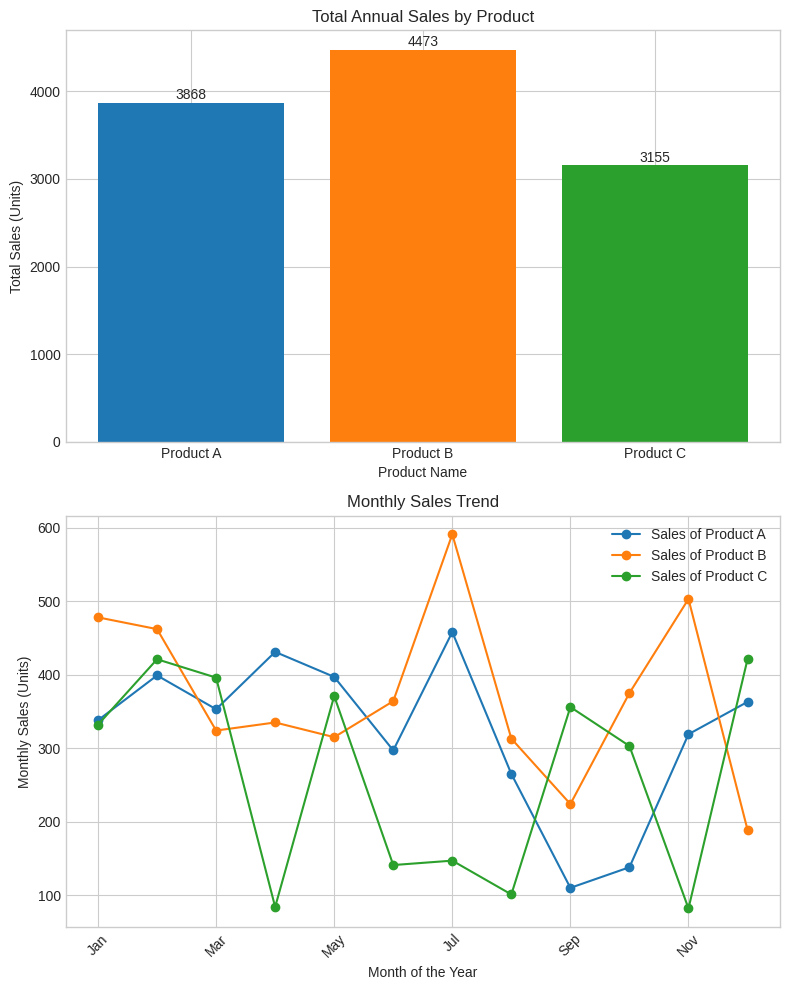

This chart was generated by the following Python code:
# 002.py
# A test script for analyzing and visualizing product sales data.

import pandas as pd
import numpy as np
import matplotlib.pyplot as plt

# --- Data Generation ---
# Create a sample dataset simulating sales for three products over a year.
months = ['Jan', 'Feb', 'Mar', 'Apr', 'May', 'Jun', 'Jul', 'Aug', 'Sep', 'Oct', 'Nov', 'Dec']
data = {
    'Month': months,
    'Product_A_Sales': np.random.randint(100, 500, size=12),
    'Product_B_Sales': np.random.randint(150, 600, size=12),
    'Product_C_Sales': np.random.randint(80, 450, size=12)
}
sales_df = pd.DataFrame(data)

# Set Month as the index for easier plotting
sales_df.set_index('Month', inplace=True)

# --- Data Processing ---
# Calculate the total sales for each product for the entire year.
total_sales = sales_df.sum()
products = ['Product A', 'Product B', 'Product C']

# --- Visualization ---
# We will create two subplots to show different aspects of the data.
fig = plt.figure(figsize=(8, 10))
plt.style.use('seaborn-v0_8-whitegrid')

# Subplot 1: Bar chart for total sales comparison
# This chart compares the overall performance of the products.
ax1 = fig.add_subplot(2, 1, 1)
ax1.bar(products, total_sales, color=['#1f77b4', '#ff7f0e', '#2ca02c'])
ax1.set_title('Total Annual Sales by Product')
ax1.set_ylabel('Total Sales (Units)')
ax1.set_xlabel('Product Name')

# Adding data labels on top of the bars
for i, val in enumerate(total_sales):
    ax1.text(i, val + 10, str(val), ha='center', va='bottom')

# Subplot 2: Line chart for monthly sales trends
# This chart shows the sales fluctuation over the year.
ax2 = fig.add_subplot(2, 1, 2)
sales_df.plot(ax=ax2, marker='o') # Plotting directly from pandas dataframe
ax2.set_title('Monthly Sales Trend')
ax2.set_ylabel('Monthly Sales (Units)')
ax2.set_xlabel('Month of the Year')
ax2.legend(['Sales of Product A', 'Sales of Product B', 'Sales of Product C'])
ax2.tick_params(axis='x', rotation=45)

# Ensure the layout is clean
plt.tight_layout()

# Finally, display the generated plots.
print("Plot generation complete. Displaying window...")
plt.show()

# End of the script.